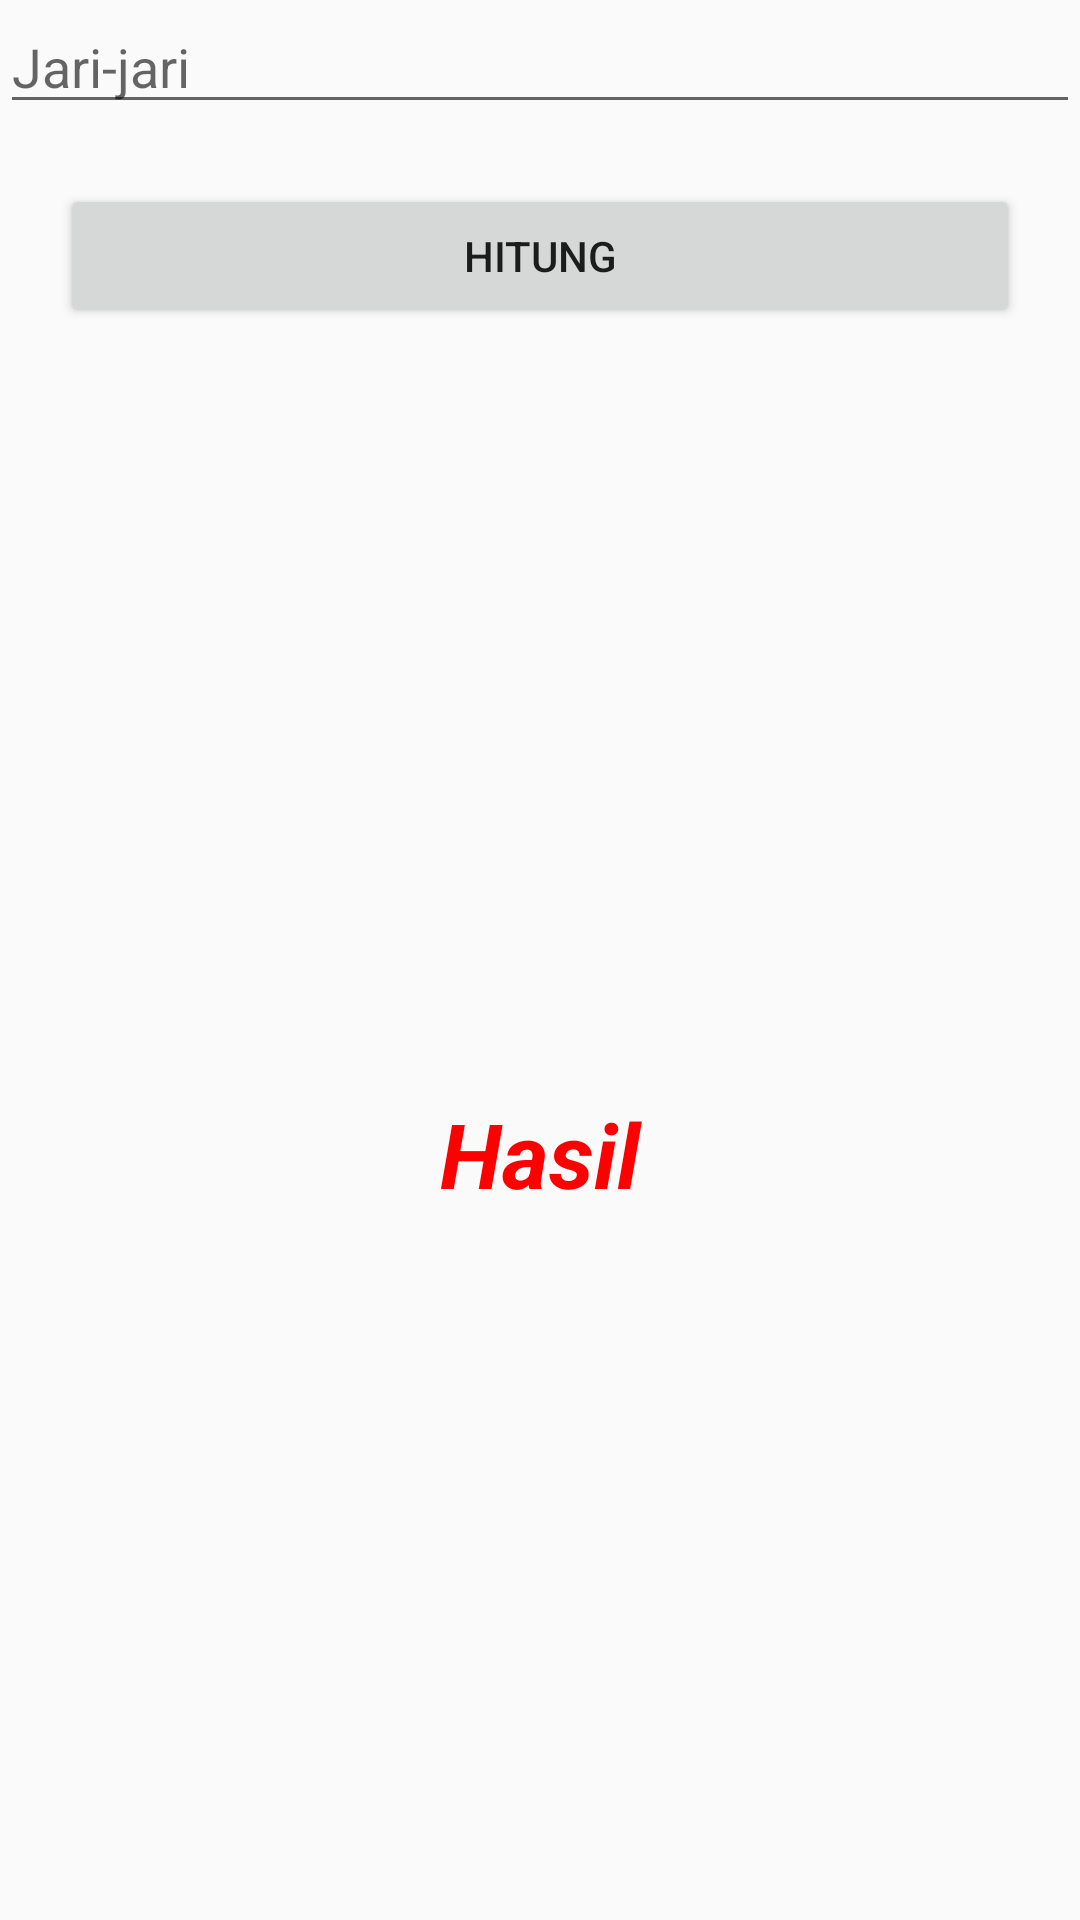

Here is an Android app screen rendered from its layout file. Give the layout XML and the strings, colors and styles it references.
<!-- AndroidManifest.xml: application theme AppTheme -->
<!-- res/layout/activity_lingkaran.xml -->
<?xml version="1.0" encoding="utf-8"?>
<LinearLayout xmlns:android="http://schemas.android.com/apk/res/android"
    xmlns:app="http://schemas.android.com/apk/res-auto"
    xmlns:tools="http://schemas.android.com/tools"
    android:layout_width="match_parent"
    android:layout_height="match_parent"
    android:orientation="vertical"
    android:layout_margin="20dp"
    tools:context="project.envoss.com.calculatorbalok.LingkaranActivity">

    <android.support.v7.widget.AppCompatEditText
        android:id="@+id/jari"
        android:layout_width="match_parent"
        android:layout_height="wrap_content"
        android:hint="Jari-jari"/>

    <Button
        android:id="@+id/operate"
        android:layout_margin="20dp"
        android:layout_width="match_parent"
        android:layout_height="wrap_content"
        android:text="HITUNG"/>

    <TextView
        android:id="@+id/hasil"
        android:textColor="#F00"
        android:layout_width="match_parent"
        android:layout_height="0dp"
        android:gravity="center_vertical|center_horizontal"
        android:text="Hasil"
        android:textSize="30sp"
        android:textStyle="bold|italic"
        android:layout_weight="1"/>




</LinearLayout>
<!-- resources referenced by this layout -->
<resources>
  <style name="AppTheme" parent="Theme.AppCompat.Light.DarkActionBar">
          
          <item name="colorPrimary">@color/colorPrimary</item>
          <item name="colorPrimaryDark">@color/colorPrimaryDark</item>
          <item name="colorAccent">@color/colorAccent</item>
      </style>
  <color name="colorPrimary">#3F51B5</color>
  <color name="colorPrimaryDark">#303F9F</color>
  <color name="colorAccent">#FF4081</color>
</resources>
